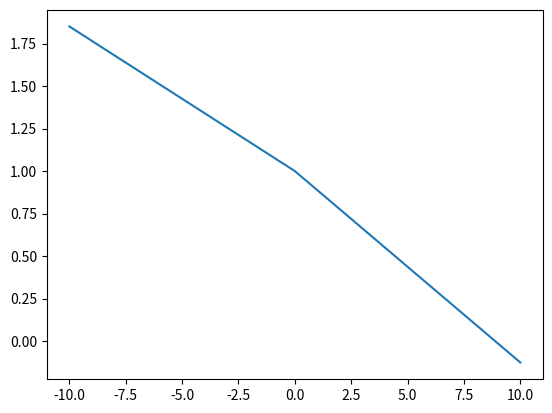

The matplotlib source for this figure:
from numpy import *
from matplotlib.pyplot import *

def myplot(z):
    # plot(x, y)
    # show()
    x = linspace(-10., 10., int(z))
    #x2 = linspace(-10., 10., int(z))
    #y = sin(x) * exp(-(x / 5.0) ** 2)
    y1 = sin(int(z) * x) + cos(x * x)
    #y2 = cos(x2) * exp(-(x2 / 2.0) ** 2)

    #figure(1, figsize=(6,4))
    #plot(x, y, 'b-', label='theory')
    #plot(x2, y2, 'r', label="data")

    #xlabel('x')
    #legend(loc='upper right')
    #axhline(color='gray', zorder=-1)
    #axvline(color='gray', zorder=-1)
    #ogranicza widocznosc wykresu
    #ylim(-1.3, 1.3)
    #savefig('WavyPulse.pdf')
    #show()
    plot(x, y1)

    show()



myplot(3)


